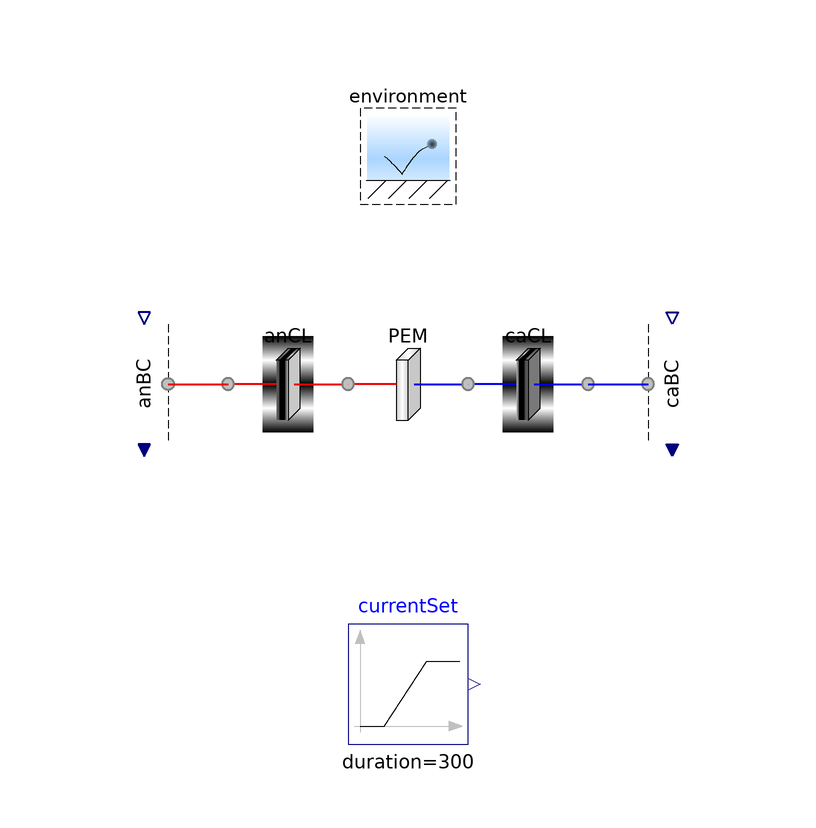

This picture is the connection diagram that the Modelica source below describes through its graphical annotations.

model CLtoCL "Test one catalyst layer to the other"

      extends Modelica.Icons.Example;

      output Q.Potential w=anCL.subregions[1, 1, 1].graphite.'e-'.g_boundaries[
          1, Side.n] - caCL.subregions[1, 1, 1].graphite.'e-'.g_boundaries[1,
          Side.p] if environment.analysis "Electrical potential";
      output Q.Current zI=-sum(anCL.subregions[1, :, :].graphite.'e-'.boundaries[
          1, Side.n].Ndot) if environment.analysis "Electrical current";
      output Q.Number J_Apercm2=zI*U.cm^2/(anCL.A[Axis.x]*U.A) if environment.analysis
        "Electrical current density, in A/cm2";

      parameter Q.Length L_y[:]={8}*U.cm "Lengths in the y direction";
      parameter Q.Length L_z[:]={6.25}*U.cm "Lengths in the z direction";

      AnCLs.AnCL anCL(final L_y=L_y, final L_z=L_z)
        annotation (Placement(transformation(extent={{-30,-10},{-10,10}})));

      PEMs.PEM PEM(final L_y=L_y, final L_z=L_z)
        annotation (Placement(transformation(extent={{-10,-10},{10,10}})));
      CaCLs.CaCL caCL(final L_y=L_y, final L_z=L_z)
        annotation (Placement(transformation(extent={{10,-10},{30,10}})));

      // Conditions
      Conditions.ByConnector.BoundaryBus.Single.Sink anBC[anCL.n_y, anCL.n_z]
        (
        each gas(
          inclH2=true,
          inclH2O=true,
          H2(
            materialSet(y=environment.p_dry),
            redeclare function thermalSpec =
                Conditions.ByConnector.Boundary.Single.Thermal.temperature,
            thermalSet(y=environment.T)),
          H2O(
            redeclare function materialSpec =
                Conditions.ByConnector.Boundary.Single.Material.pressure,
            materialSet(y=environment.p_H2O),
            redeclare function thermalSpec =
                Conditions.ByConnector.Boundary.Single.Thermal.temperature,
            thermalSet(y=environment.T))),
        each graphite(
          'inclC+'=true,
          'incle-'=true,
          redeclare
            Conditions.ByConnector.ThermalDiffusive.Single.Temperature 'C+'(
              set(y=environment.T)),
          'e-'(redeclare function thermalSpec =
                Conditions.ByConnector.Boundary.Single.Thermal.temperature,
              thermalSet(y=environment.T))),
        each liquid(inclH2O=true, H2O(materialSet(y=environment.p - U.kPa))))
        annotation (Placement(transformation(
            extent={{-10,10},{10,-10}},
            rotation=270,
            origin={-44,0})));

      Conditions.ByConnector.BoundaryBus.Single.Source caBC[caCL.n_y, caCL.n_z]
        (
        each gas(
          inclH2O=true,
          inclO2=true,
          H2O(
            redeclare function materialSpec =
                Conditions.ByConnector.Boundary.Single.Material.pressure,
            materialSet(y=environment.p_H2O),
            redeclare function thermalSpec =
                Conditions.ByConnector.Boundary.Single.Thermal.heatRate,
            thermalSet(y=0)),
          O2(
            redeclare function materialSpec =
                Conditions.ByConnector.Boundary.Single.Material.pressure,
            materialSet(y=environment.p_O2),
            thermalSet(y=environment.T))),
        each graphite(
          'inclC+'=true,
          'incle-'=true,
          'C+'(set(y=environment.T)),
          'e-'(
            redeclare function materialSpec =
                Conditions.ByConnector.Boundary.Single.Material.current,
            materialSet(y=-currentSet.y),
            thermalSet(y=environment.T))),
        each liquid(inclH2O=true, H2O(
            redeclare function materialSpec =
                Conditions.ByConnector.Boundary.Single.Material.pressure,
            materialSet(y=environment.p),
            thermalSet(y=environment.T)))) annotation (Placement(
            transformation(
            extent={{-10,-10},{10,10}},
            rotation=270,
            origin={44,0})));

      inner Conditions.Environment environment(
        T=333.15*U.K,
        p=U.from_kPag(48.3),
        analysis=true,
        RH=0.7) "Environmental conditions"
        annotation (Placement(transformation(extent={{-10,30},{10,50}})));

      Modelica.Blocks.Sources.Ramp currentSet(duration=300, height=100*U.A)
        annotation (Placement(transformation(extent={{-10,-60},{10,-40}})));

    equation
      connect(anCL.xPositive, PEM.xNegative) annotation (Line(
          points={{-10,0},{-10,0}},
          color={240,0,0},
          thickness=0.5,
          smooth=Smooth.None));
      connect(PEM.xPositive, caCL.xNegative) annotation (Line(
          points={{10,0},{10,0}},
          color={0,0,240},
          thickness=0.5,
          smooth=Smooth.None));
      connect(anBC.boundary, anCL.xNegative) annotation (Line(
          points={{-40,0},{-30,0}},
          color={240,0,0},
          thickness=0.5,
          smooth=Smooth.None));
      connect(caCL.xPositive, caBC.boundary) annotation (Line(
          points={{30,0},{40,0}},
          color={0,0,240},
          thickness=0.5,
          smooth=Smooth.None));
      annotation (
        Commands(file="Resources/Scripts/Dymola/Regions.Examples.CLtoCL.mos"
            "Regions.Examples.CLtoCL.mos"),
        experiment(StopTime=350, __Dymola_Algorithm="Dassl"),
        Diagram(coordinateSystem(preserveAspectRatio=false, extent={{-100,-100},
                {100,100}}), graphics));
    end CLtoCL;